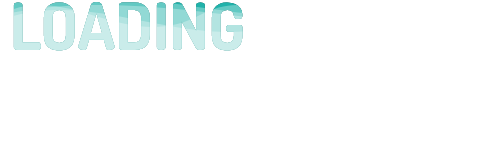
t = 0.00 s
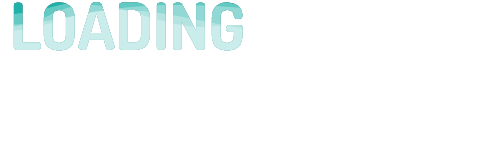
t = 0.60 s
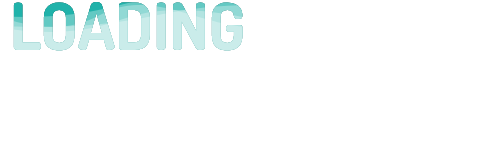
t = 1.20 s
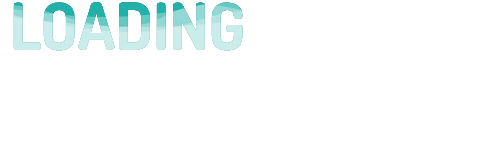
t = 2.00 s
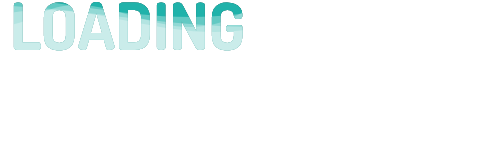
t = 2.85 s
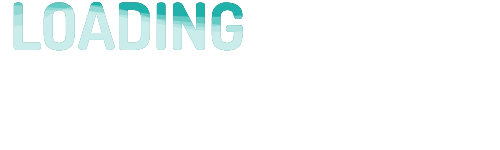
t = 3.00 s

The animated SVG that drew these frames (rendered in a browser with its animation timeline set to each time). Animation: 4 SMIL elements (animate=4); one cycle of 4.00 s, repeats indefinitely.

<svg version="1.1" xmlns="http://www.w3.org/2000/svg" xmlns:xlink="http://www.w3.org/1999/xlink" x="0" y="0" width="500" height="150" xml:space="preserve">
        <pattern id="water" width=".25" height="1.1" patternContentUnits="objectBoundingBox">
            <path fill="#fff" d="M0.25,1H0c0,0,0-0.659,0-0.916c0.083-0.303,0.158,0.334,0.25,0C0.25,0.327,0.25,1,0.25,1z"/>
        </pattern>
        <g>
            <text id="text" x="10" y="50" style="font-weight:bold;font-size: 65px; font-family:'dosis', arial;">LOADING</text>
        </g>
        <mask id="text-mask">
            <use x="0" y="0" xlink:href="#text" opacity="1" fill="#ffffff"/>
        </mask>
        <g id="eff">
            <use x="0" y="0" xlink:href="#text" fill="#20B2AA"/>
            <rect class="water-fill" mask="url(#text-mask)" fill="url(#water)" x="-120" y="10" width="1200" height="120" opacity="0.3">
                <animate attributeType="xml" attributeName="x" from="-300" to="0" repeatCount="indefinite" dur="3s"/>
            </rect>
            <rect class="water-fill" mask="url(#text-mask)" fill="url(#water)" y="-5" width="1600" height="120" opacity="0.3">
                <animate attributeType="xml" attributeName="x" from="-400" to="0" repeatCount="indefinite" dur="4s"/>
            </rect>
            <rect class="water-fill" mask="url(#text-mask)" fill="url(#water)" y="5" width="800" height="120" opacity="0.3">
                <animate attributeType="xml" attributeName="x" from="-200" to="0" repeatCount="indefinite" dur="2.4s"/>
            </rect>
            <rect class="water-fill" mask="url(#text-mask)" fill="url(#water)" y="5" width="2000" height="120" opacity="0.3">
                <animate attributeType="xml" attributeName="x" from="-500" to="0" repeatCount="indefinite" dur="3.8s"/>
            </rect>
        </g>
        <use xlink:href="#eff" opacity="0.9"/>
</svg>